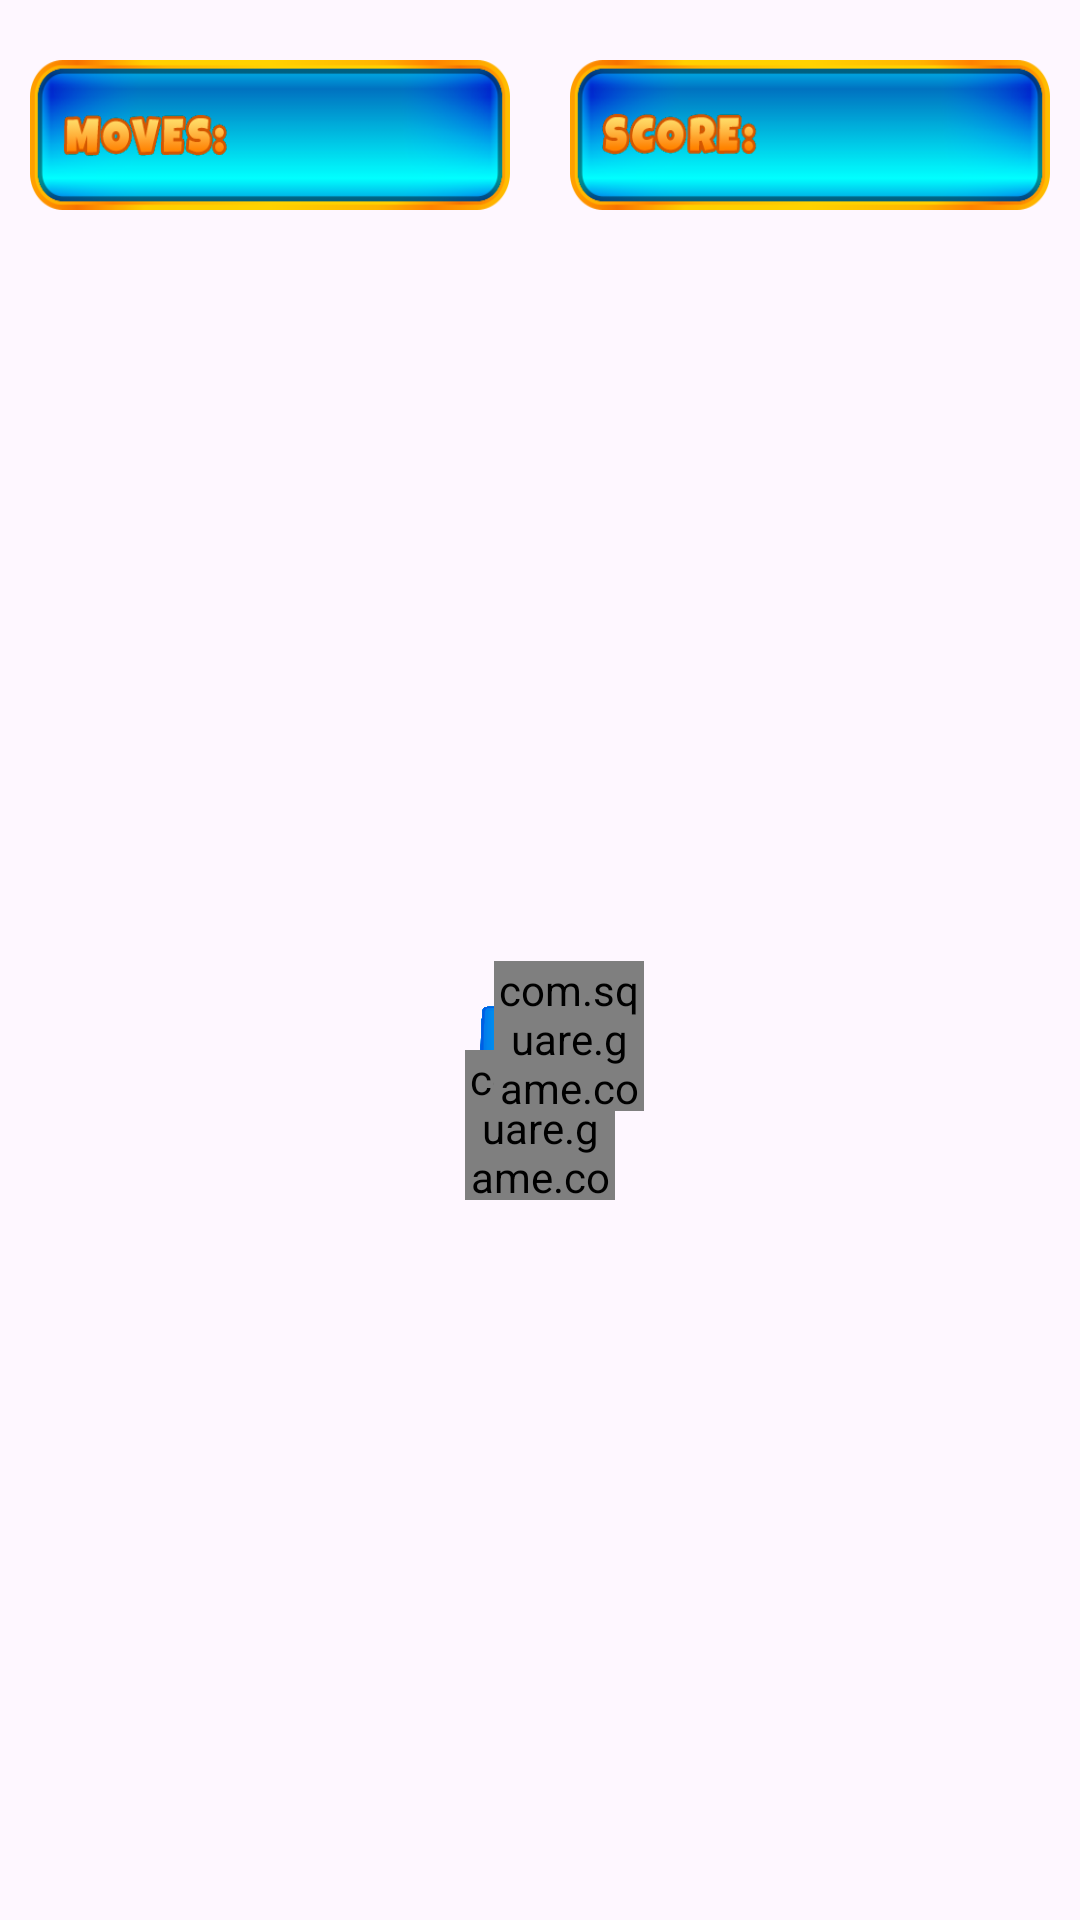

Layout XML and referenced resources for this Android screen:
<!-- AndroidManifest.xml: application theme Theme.TableGame -->
<!-- res/layout/fragment_moves.xml -->
<?xml version="1.0" encoding="utf-8"?>
<androidx.constraintlayout.widget.ConstraintLayout xmlns:android="http://schemas.android.com/apk/res/android"
    xmlns:app="http://schemas.android.com/apk/res-auto"
    xmlns:tools="http://schemas.android.com/tools"
    android:layout_width="match_parent"
    android:layout_height="match_parent"
    android:background="@drawable/bg_game">

    <LinearLayout
        android:id="@+id/topLayout"
        android:layout_width="wrap_content"
        android:layout_height="wrap_content"
        android:layout_margin="20dp"
        android:orientation="horizontal"
        app:layout_constraintEnd_toEndOf="parent"
        app:layout_constraintStart_toStartOf="parent"
        app:layout_constraintTop_toTopOf="parent">

        <TextView
            android:id="@+id/movesTextView"
            style="@style/BasicText"
            android:layout_width="160dp"
            android:layout_height="50dp"
            android:background="@drawable/bg_moves"
            android:paddingStart="50dp"
            android:textSize="20sp"
            tools:text="30" />

        <TextView
            android:id="@+id/scoresTextView"
            style="@style/BasicText"
            android:layout_width="160dp"
            android:layout_height="50dp"
            android:layout_marginStart="20dp"
            android:background="@drawable/bg_scores"
            android:paddingStart="50dp"
            android:textSize="20sp"
            tools:text="1200" />

    </LinearLayout>

    <View
        android:id="@+id/backBoard"
        android:layout_width="0dp"
        android:layout_height="0dp"
        android:background="@drawable/bg_board"
        app:layout_constraintBottom_toBottomOf="@+id/listBackground"
        app:layout_constraintEnd_toEndOf="@+id/listBackground"
        app:layout_constraintStart_toStartOf="@+id/listBackground"
        app:layout_constraintTop_toTopOf="@+id/listBackground" />

    <FrameLayout
        android:id="@+id/listBackground"
        android:layout_width="wrap_content"
        android:layout_height="wrap_content"
        android:padding="20dp"
        app:layout_constraintBottom_toBottomOf="parent"
        app:layout_constraintEnd_toEndOf="parent"
        app:layout_constraintStart_toStartOf="parent"
        app:layout_constraintTop_toBottomOf="@+id/topLayout">

        <androidx.recyclerview.widget.RecyclerView
            android:id="@+id/gameRv"
            android:layout_width="wrap_content"
            android:layout_height="wrap_content"/>

    </FrameLayout>

    <com.square.game.core.library.CustomImageButton
        android:id="@+id/buttonSettings"
        android:layout_width="50dp"
        android:layout_height="50dp"
        android:src="@drawable/button_settings"
        app:layout_constraintBottom_toBottomOf="@+id/backBoard"
        app:layout_constraintEnd_toEndOf="@+id/backBoard"
        app:layout_constraintStart_toStartOf="@+id/backBoard"
        app:layout_constraintTop_toBottomOf="@+id/backBoard" />

    <com.square.game.core.library.CustomImageButton
        android:id="@+id/buttonClose"
        android:layout_width="50dp"
        android:layout_height="50dp"
        android:src="@drawable/button_close"
        android:layout_marginTop="-15dp"
        android:layout_marginEnd="-15dp"
        app:layout_constraintEnd_toEndOf="@+id/backBoard"
        app:layout_constraintTop_toTopOf="@+id/backBoard" />

</androidx.constraintlayout.widget.ConstraintLayout>
<!-- resources referenced by this layout -->
<resources>
  <!-- drawable bg_board: png bitmap (drawable, 82131 bytes) -->
  <!-- drawable bg_moves: png bitmap (drawable, 25215 bytes) -->
  <!-- drawable bg_scores: png bitmap (drawable, 24936 bytes) -->
  <!-- drawable button_close: png bitmap (drawable, 26949 bytes) -->
  <!-- drawable button_settings: png bitmap (drawable, 45498 bytes) -->
  <style name="BasicText">
          <item name="android:fontFamily">@font/luckiest_guy_regular</item>
          <item name="android:gravity">center</item>
          <item name="android:textColor">@color/white</item>
          <item name="android:shadowColor">@color/black</item>
          <item name="android:shadowDy">2</item>
          <item name="android:shadowDx">2</item>
          <item name="android:shadowRadius">2</item>
      </style>
  <style name="Theme.TableGame" parent="Base.Theme.SquareBubbles" />
  <style name="Base.Theme.SquareBubbles" parent="Theme.Material3.DayNight.NoActionBar">
          
          
          <item name="android:windowNoTitle">true</item>
          <item name="android:windowFullscreen">true</item>
      </style>
  <!-- not gathered from this repository: default colours our renderer supplied (Android Studio template values) -->
  <color name="black">#FF000000</color>
  <color name="white">#FFFFFFFF</color>
</resources>
